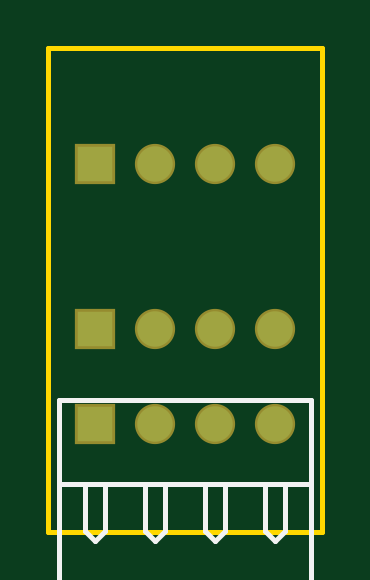
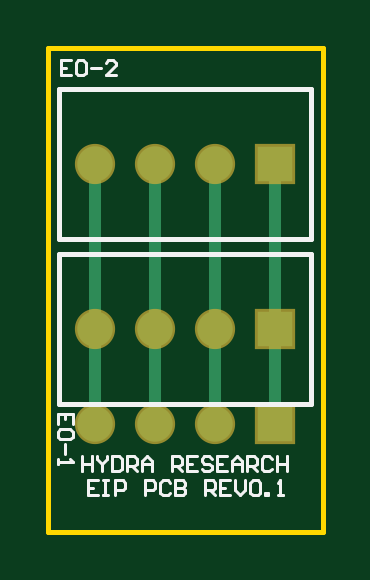
Circuit board: 10 layer files. Board 11.6 x 20.5 mm.
- bottom_copper: PCB1.GBL (726 bytes)
- bottom_silk: PCB1.GBO (4214 bytes)
- paste: PCB1.GBP (158 bytes)
- bottom_mask: PCB1.GBS (477 bytes)
- outline: PCB1.GKO (906 bytes)
- outline: PCB1.GM1 (306 bytes)
- top_copper: PCB1.GTL (501 bytes)
- top_silk: PCB1.GTO (819 bytes)
- paste: PCB1.GTP (162 bytes)
- top_mask: PCB1.GTS (476 bytes)

=== bottom_copper: PCB1.GBL ===
G04*
G04 #@! TF.GenerationSoftware,Altium Limited,Altium Designer,18.0.7 (293)*
G04*
G04 Layer_Physical_Order=2*
G04 Layer_Color=16711680*
%FSLAX25Y25*%
%MOIN*%
G70*
G01*
G75*
%ADD13R,0.05906X0.05906*%
%ADD14C,0.05906*%
%ADD15C,0.02000*%
D13*
X204724Y214961D02*
D03*
Y258268D02*
D03*
Y230709D02*
D03*
D14*
X214724Y214961D02*
D03*
X224724D02*
D03*
X234724D02*
D03*
X214724Y258268D02*
D03*
X224724D02*
D03*
X234724D02*
D03*
X214724Y230709D02*
D03*
X224724D02*
D03*
X234724D02*
D03*
D15*
Y258268D01*
Y214961D02*
Y230709D01*
X224724D02*
Y258268D01*
Y214961D02*
Y230709D01*
X214724D02*
Y258268D01*
Y214961D02*
Y230709D01*
X204724D02*
Y258268D01*
Y214961D02*
Y230709D01*
M02*

=== bottom_silk: PCB1.GBO ===
G04*
G04 #@! TF.GenerationSoftware,Altium Limited,Altium Designer,18.0.7 (293)*
G04*
G04 Layer_Color=32896*
%FSLAX25Y25*%
%MOIN*%
G70*
G01*
G75*
%ADD10C,0.00787*%
%ADD16C,0.00500*%
D10*
X240724Y245768D02*
Y270768D01*
X198724D02*
X240724D01*
X198724Y245768D02*
X240724D01*
X198724Y253518D02*
Y263018D01*
Y270768D01*
Y245768D02*
Y253518D01*
X240724Y218209D02*
Y243209D01*
X198724D02*
X240724D01*
X198724Y218209D02*
X240724D01*
X198724Y225959D02*
Y235459D01*
Y243209D01*
Y218209D02*
Y225959D01*
D16*
X234334Y205499D02*
X236000D01*
Y203000D01*
X234334D01*
X236000Y204250D02*
X235167D01*
X233501Y205499D02*
X232668D01*
X233084D01*
Y203000D01*
X233501D01*
X232668D01*
X231418D02*
Y205499D01*
X230169D01*
X229752Y205083D01*
Y204250D01*
X230169Y203833D01*
X231418D01*
X226420Y203000D02*
Y205499D01*
X225170D01*
X224754Y205083D01*
Y204250D01*
X225170Y203833D01*
X226420D01*
X222254Y205083D02*
X222671Y205499D01*
X223504D01*
X223921Y205083D01*
Y203416D01*
X223504Y203000D01*
X222671D01*
X222254Y203416D01*
X221421Y205499D02*
Y203000D01*
X220172D01*
X219755Y203416D01*
Y203833D01*
X220172Y204250D01*
X221421D01*
X220172D01*
X219755Y204666D01*
Y205083D01*
X220172Y205499D01*
X221421D01*
X216423Y203000D02*
Y205499D01*
X215173D01*
X214757Y205083D01*
Y204250D01*
X215173Y203833D01*
X216423D01*
X215590D02*
X214757Y203000D01*
X212258Y205499D02*
X213924D01*
Y203000D01*
X212258D01*
X213924Y204250D02*
X213091D01*
X211425Y205499D02*
Y203833D01*
X210592Y203000D01*
X209758Y203833D01*
Y205499D01*
X208925Y205083D02*
X208509Y205499D01*
X207676D01*
X207259Y205083D01*
Y203416D01*
X207676Y203000D01*
X208509D01*
X208925Y203416D01*
Y205083D01*
X206426Y203000D02*
Y203416D01*
X206010D01*
Y203000D01*
X206426D01*
X204344D02*
X203510D01*
X203927D01*
Y205499D01*
X204344Y205083D01*
X237000Y209499D02*
Y207000D01*
Y208250D01*
X235334D01*
Y209499D01*
Y207000D01*
X234501Y209499D02*
Y209083D01*
X233668Y208250D01*
X232835Y209083D01*
Y209499D01*
X233668Y208250D02*
Y207000D01*
X232002Y209499D02*
Y207000D01*
X230752D01*
X230335Y207417D01*
Y209083D01*
X230752Y209499D01*
X232002D01*
X229502Y207000D02*
Y209499D01*
X228253D01*
X227836Y209083D01*
Y208250D01*
X228253Y207833D01*
X229502D01*
X228669D02*
X227836Y207000D01*
X227003D02*
Y208666D01*
X226170Y209499D01*
X225337Y208666D01*
Y207000D01*
Y208250D01*
X227003D01*
X222005Y207000D02*
Y209499D01*
X220755D01*
X220339Y209083D01*
Y208250D01*
X220755Y207833D01*
X222005D01*
X221172D02*
X220339Y207000D01*
X217840Y209499D02*
X219506D01*
Y207000D01*
X217840D01*
X219506Y208250D02*
X218673D01*
X215340Y209083D02*
X215757Y209499D01*
X216590D01*
X217006Y209083D01*
Y208666D01*
X216590Y208250D01*
X215757D01*
X215340Y207833D01*
Y207417D01*
X215757Y207000D01*
X216590D01*
X217006Y207417D01*
X212841Y209499D02*
X214507D01*
Y207000D01*
X212841D01*
X214507Y208250D02*
X213674D01*
X212008Y207000D02*
Y208666D01*
X211175Y209499D01*
X210342Y208666D01*
Y207000D01*
Y208250D01*
X212008D01*
X209509Y207000D02*
Y209499D01*
X208259D01*
X207843Y209083D01*
Y208250D01*
X208259Y207833D01*
X209509D01*
X208676D02*
X207843Y207000D01*
X205344Y209083D02*
X205760Y209499D01*
X206593D01*
X207010Y209083D01*
Y207417D01*
X206593Y207000D01*
X205760D01*
X205344Y207417D01*
X204510Y209499D02*
Y207000D01*
Y208250D01*
X202844D01*
Y209499D01*
Y207000D01*
X238501Y214834D02*
Y216500D01*
X241000D01*
Y214834D01*
X239750Y216500D02*
Y215667D01*
X238917Y214001D02*
X238501Y213584D01*
Y212751D01*
X238917Y212335D01*
X240583D01*
X241000Y212751D01*
Y213584D01*
X240583Y214001D01*
X238917D01*
X239750Y211502D02*
Y209836D01*
X241000Y209002D02*
Y208169D01*
Y208586D01*
X238501D01*
X238917Y209002D01*
X238834Y275499D02*
X240500D01*
Y273000D01*
X238834D01*
X240500Y274250D02*
X239667D01*
X238001Y275083D02*
X237584Y275499D01*
X236751D01*
X236335Y275083D01*
Y273416D01*
X236751Y273000D01*
X237584D01*
X238001Y273416D01*
Y275083D01*
X235502Y274250D02*
X233836D01*
X231336Y273000D02*
X233002D01*
X231336Y274666D01*
Y275083D01*
X231753Y275499D01*
X232586D01*
X233002Y275083D01*
M02*

=== paste: PCB1.GBP ===
G04*
G04 #@! TF.GenerationSoftware,Altium Limited,Altium Designer,18.0.7 (293)*
G04*
G04 Layer_Color=128*
%FSLAX25Y25*%
%MOIN*%
G70*
G01*
G75*
M02*

=== bottom_mask: PCB1.GBS ===
G04*
G04 #@! TF.GenerationSoftware,Altium Limited,Altium Designer,18.0.7 (293)*
G04*
G04 Layer_Color=16711935*
%FSLAX25Y25*%
%MOIN*%
G70*
G01*
G75*
%ADD11R,0.06706X0.06706*%
%ADD12C,0.06706*%
D11*
X204724Y214961D02*
D03*
Y258268D02*
D03*
Y230709D02*
D03*
D12*
X214724Y214961D02*
D03*
X224724D02*
D03*
X234724D02*
D03*
X214724Y258268D02*
D03*
X224724D02*
D03*
X234724D02*
D03*
X214724Y230709D02*
D03*
X224724D02*
D03*
X234724D02*
D03*
M02*

=== outline: PCB1.GKO ===
G04*
G04 #@! TF.GenerationSoftware,Altium Limited,Altium Designer,18.0.7 (293)*
G04*
G04 Layer_Color=16711935*
%FSLAX25Y25*%
%MOIN*%
G70*
G01*
G75*
%ADD17C,0.00200*%
D17*
X242699Y277559D02*
G03*
X242598Y277659I-100J0D01*
G01*
X242699Y277559D02*
G03*
X242598Y277659I-100J0D01*
G01*
Y196750D02*
G03*
X242699Y196850I0J100D01*
G01*
X242598Y196750D02*
G03*
X242699Y196850I0J100D01*
G01*
X196850Y277659D02*
G03*
X196750Y277559I0J-100D01*
G01*
X196850Y277659D02*
G03*
X196750Y277559I0J-100D01*
G01*
Y196850D02*
G03*
X196850Y196750I100J0D01*
G01*
X196750Y196850D02*
G03*
X196850Y196750I100J0D01*
G01*
X196950Y196950D02*
Y277459D01*
X242498Y196950D02*
Y277459D01*
X242699Y196850D02*
Y277559D01*
X196950Y277459D02*
X242498D01*
X196850Y277659D02*
X242598D01*
X196950Y196950D02*
X242498D01*
X196850Y196750D02*
X242598D01*
X196750Y196850D02*
Y277559D01*
M02*

=== outline: PCB1.GM1 ===
G04*
G04 #@! TF.GenerationSoftware,Altium Limited,Altium Designer,18.0.7 (293)*
G04*
G04 Layer_Color=16711935*
%FSLAX25Y25*%
%MOIN*%
G70*
G01*
G75*
%ADD10C,0.00787*%
D10*
X196850Y277559D02*
X242598D01*
Y196850D02*
Y277559D01*
X196850Y196850D02*
Y277559D01*
Y196850D02*
X242598D01*
M02*

=== top_copper: PCB1.GTL ===
G04*
G04 #@! TF.GenerationSoftware,Altium Limited,Altium Designer,18.0.7 (293)*
G04*
G04 Layer_Physical_Order=1*
G04 Layer_Color=255*
%FSLAX25Y25*%
%MOIN*%
G70*
G01*
G75*
%ADD13R,0.05906X0.05906*%
%ADD14C,0.05906*%
D13*
X204724Y214961D02*
D03*
Y258268D02*
D03*
Y230709D02*
D03*
D14*
X214724Y214961D02*
D03*
X224724D02*
D03*
X234724D02*
D03*
X214724Y258268D02*
D03*
X224724D02*
D03*
X234724D02*
D03*
X214724Y230709D02*
D03*
X224724D02*
D03*
X234724D02*
D03*
M02*

=== top_silk: PCB1.GTO ===
G04*
G04 #@! TF.GenerationSoftware,Altium Limited,Altium Designer,18.0.7 (293)*
G04*
G04 Layer_Color=65535*
%FSLAX25Y25*%
%MOIN*%
G70*
G01*
G75*
%ADD10C,0.00787*%
D10*
X198724Y185961D02*
X240724D01*
Y204961D01*
X198724Y185961D02*
Y204961D01*
X213058Y197127D02*
X214724Y195461D01*
X213058Y197127D02*
Y204961D01*
X223058Y197127D02*
Y204961D01*
Y197127D02*
X224724Y195461D01*
X198724Y204961D02*
X240724D01*
Y218961D01*
X198724Y204961D02*
Y218961D01*
X203058Y197127D02*
Y204961D01*
Y197127D02*
X204724Y195461D01*
X206391Y197127D01*
Y204961D01*
X214724Y195461D02*
X216391Y197127D01*
Y204961D01*
X224724Y195461D02*
X226391Y197127D01*
Y204961D01*
X233058Y197127D02*
Y204961D01*
Y197127D02*
X234724Y195461D01*
X236391Y197127D01*
Y204961D01*
X198724Y218961D02*
X240724D01*
M02*

=== paste: PCB1.GTP ===
G04*
G04 #@! TF.GenerationSoftware,Altium Limited,Altium Designer,18.0.7 (293)*
G04*
G04 Layer_Color=8421504*
%FSLAX25Y25*%
%MOIN*%
G70*
G01*
G75*
M02*

=== top_mask: PCB1.GTS ===
G04*
G04 #@! TF.GenerationSoftware,Altium Limited,Altium Designer,18.0.7 (293)*
G04*
G04 Layer_Color=8388736*
%FSLAX25Y25*%
%MOIN*%
G70*
G01*
G75*
%ADD11R,0.06706X0.06706*%
%ADD12C,0.06706*%
D11*
X204724Y214961D02*
D03*
Y258268D02*
D03*
Y230709D02*
D03*
D12*
X214724Y214961D02*
D03*
X224724D02*
D03*
X234724D02*
D03*
X214724Y258268D02*
D03*
X224724D02*
D03*
X234724D02*
D03*
X214724Y230709D02*
D03*
X224724D02*
D03*
X234724D02*
D03*
M02*

